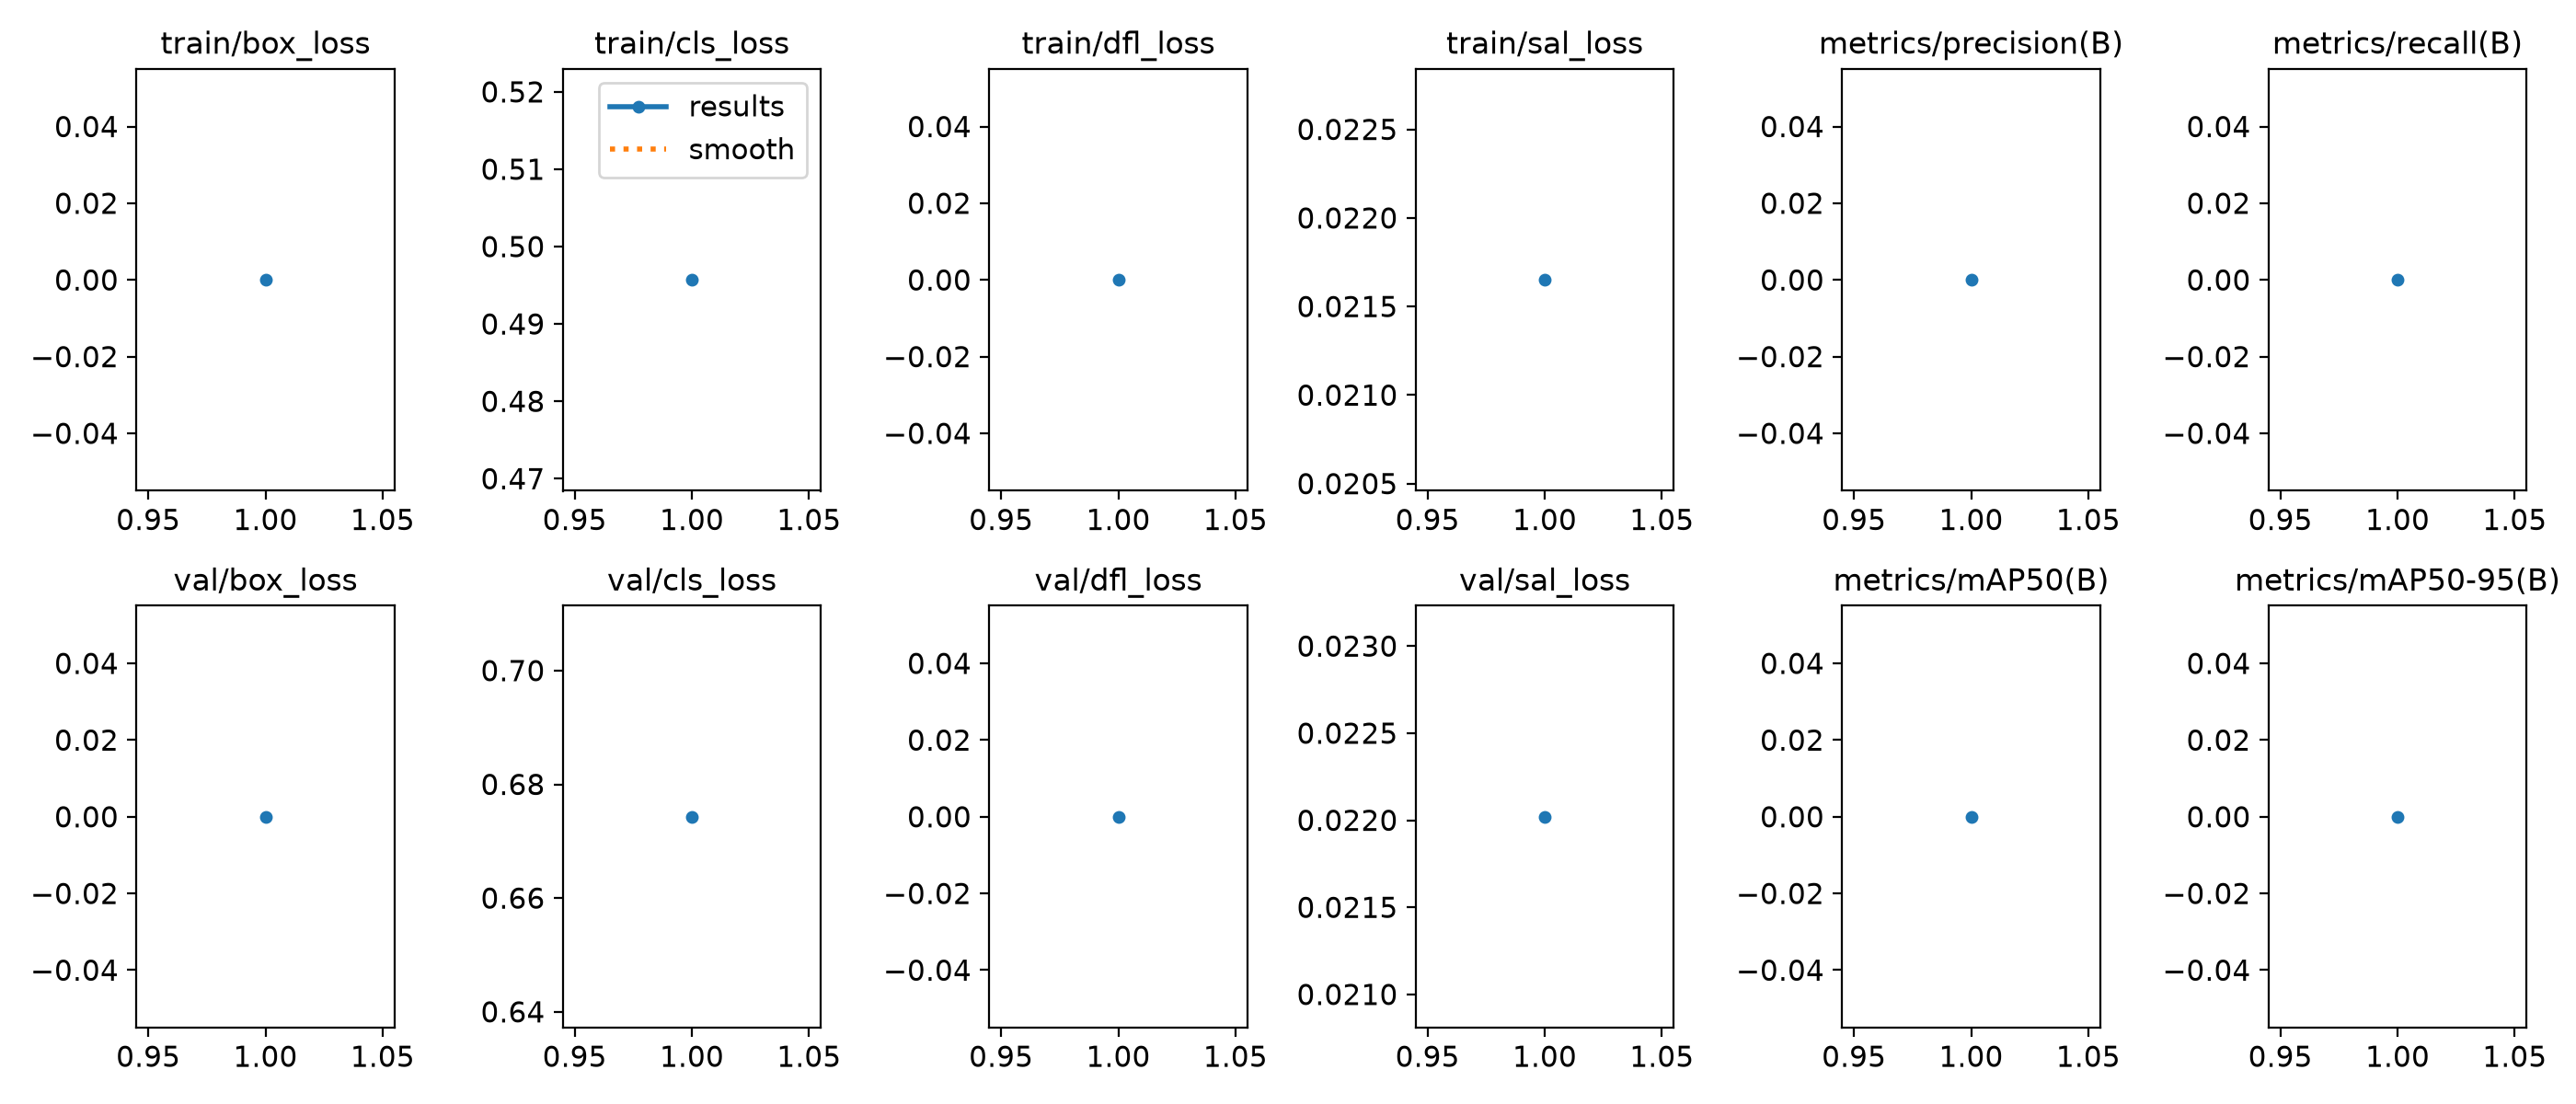

The table this chart was drawn from, first rows:
epoch, time, train/box_loss, train/cls_loss, train/dfl_loss, train/sal_loss, metrics/precision(B), metrics/recall(B), metrics/mAP50(B), metrics/mAP50-95(B), val/box_loss, val/cls_loss, val/dfl_loss, val/sal_loss, lr/pg0, lr/pg1, lr/pg2
1, 1.131, 0, 0.4957, 0, 0.02165, 0, 0, 0, 0, 0, 0.6743, 0, 0.02202, 0, 0, 0
